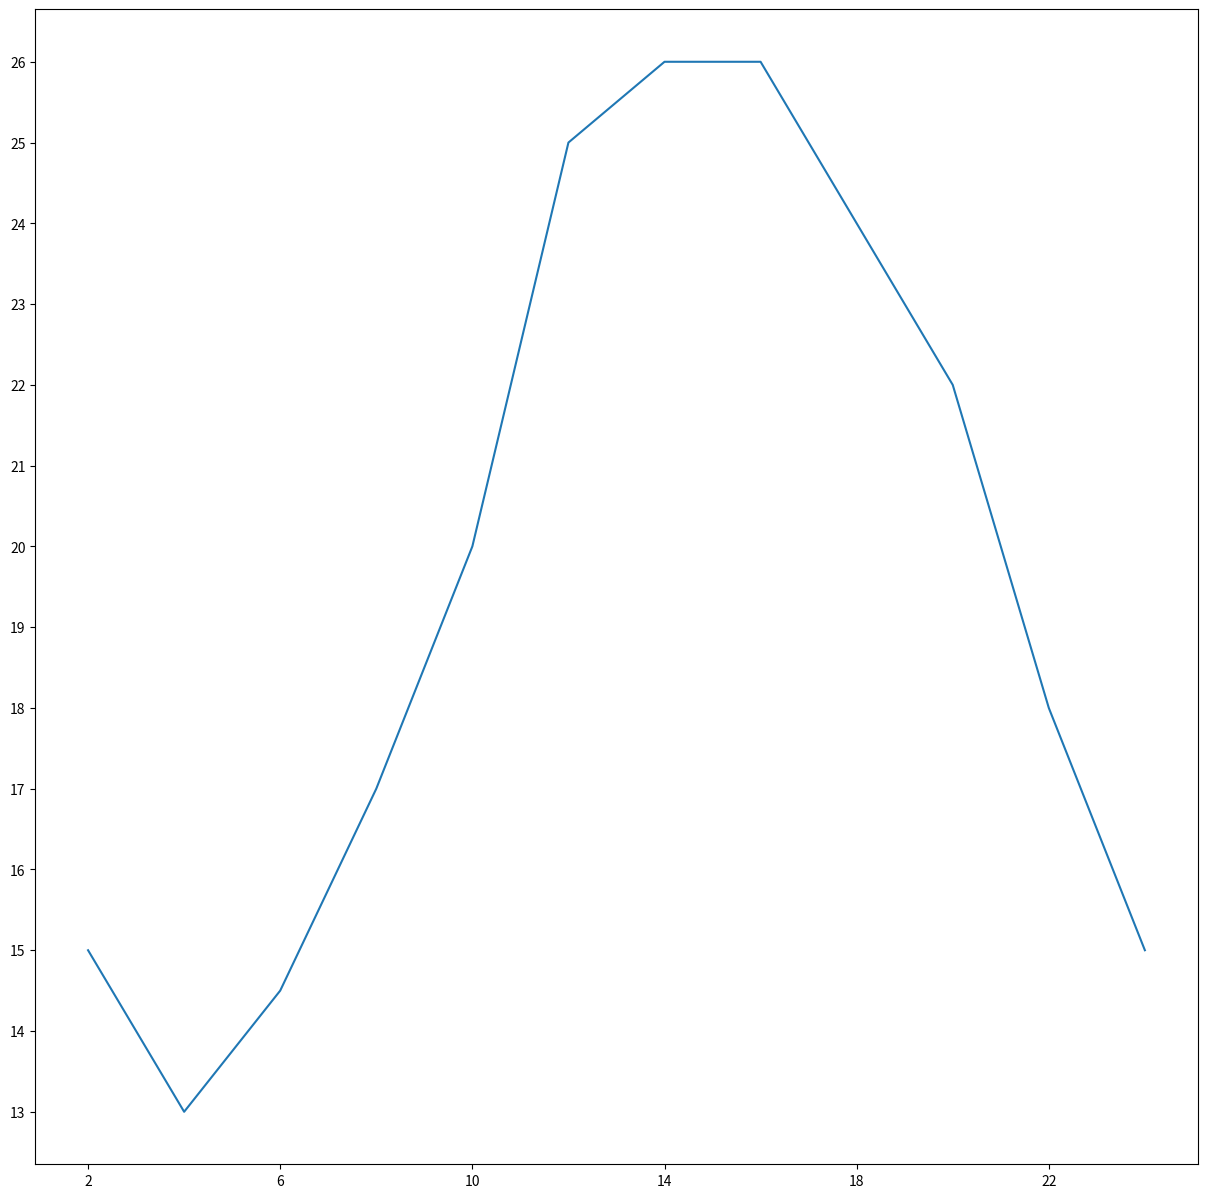

Recreate this plot in Python.
from matplotlib import pyplot as plt

# 绘制折线
x = range(2, 26, 2)
y = [15, 13, 14.5, 17, 20, 25, 26, 26, 24, 22, 18, 15]

plt.figure(figsize=(15, 15), dpi=50)
# 每两个取一个坐标
plt.xticks(x[::2])
plt.yticks(range(min(y), max(y) + 1))
plt.plot(x, y)
plt.savefig("./test.png")
plt.show()
